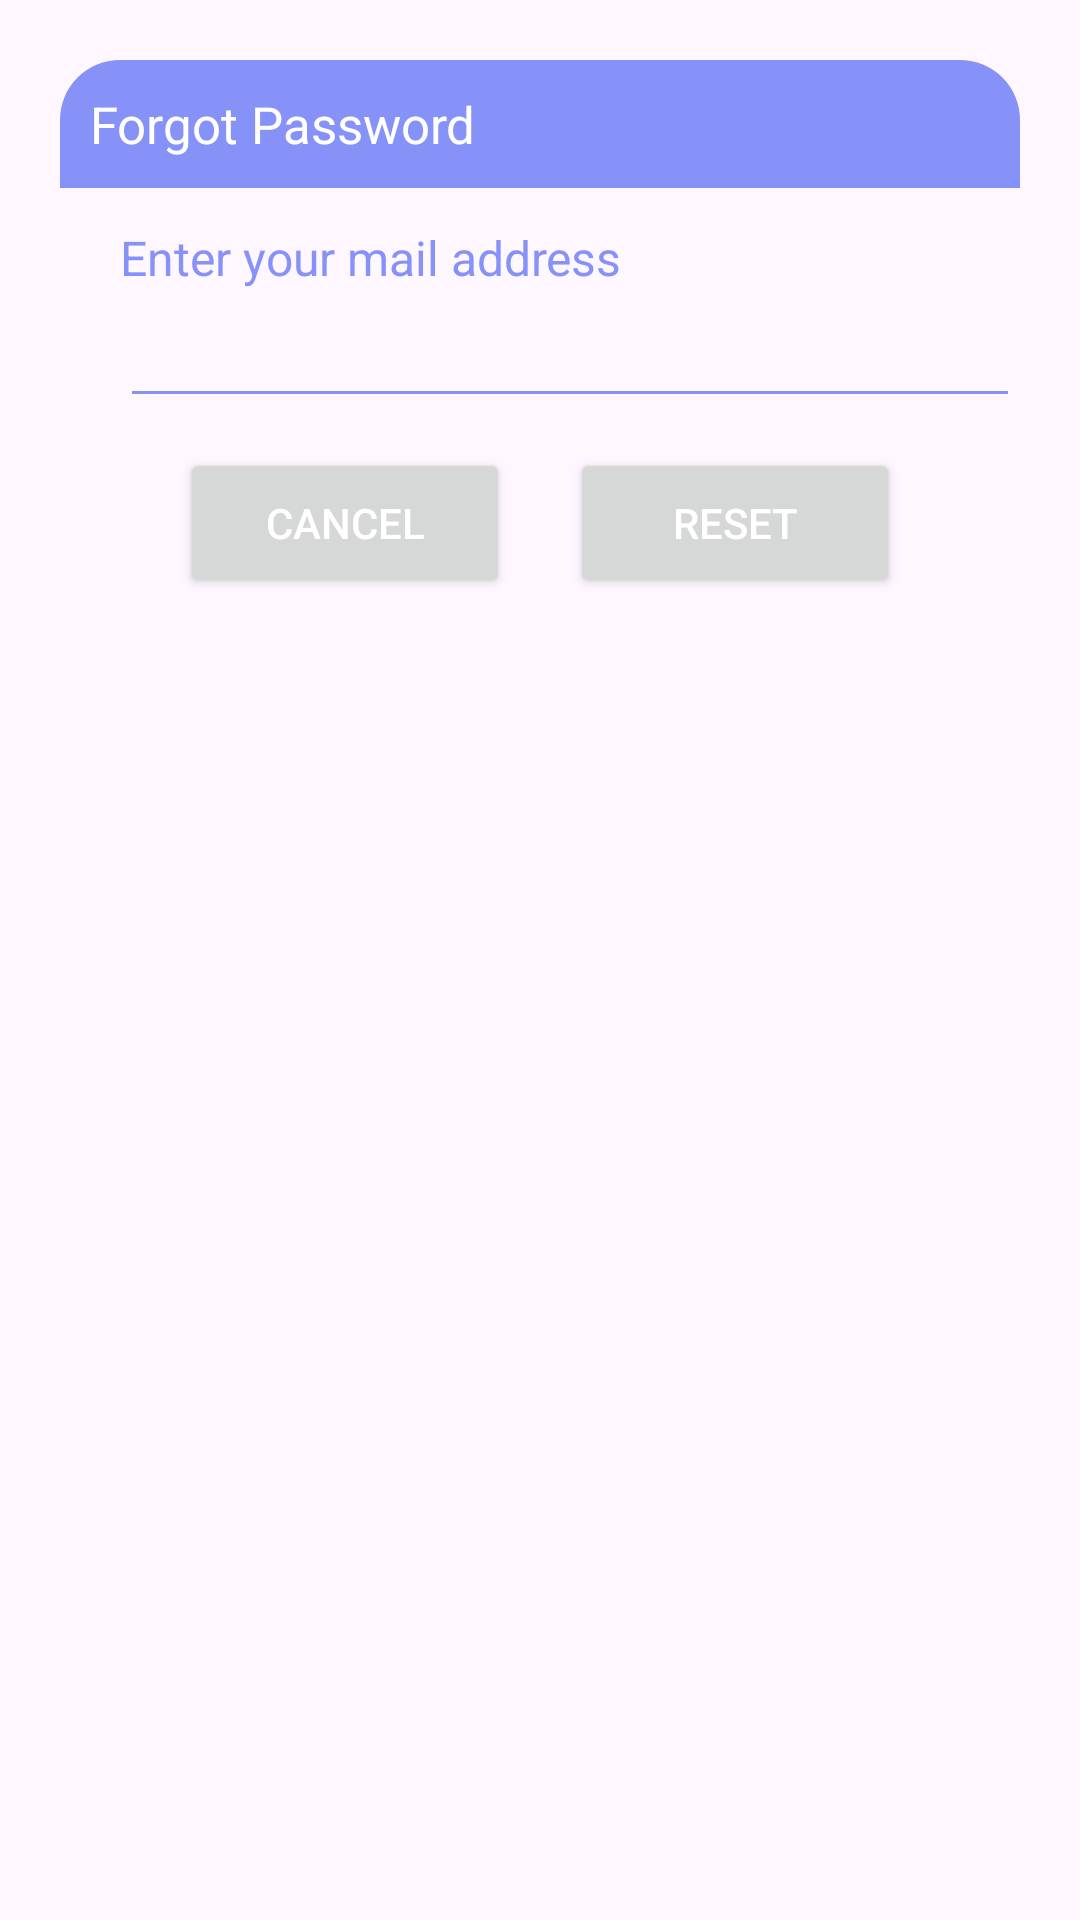

The Android layout XML behind this screen, and the referenced resources:
<!-- AndroidManifest.xml: application theme Theme.LoginSingUpAuth -->
<!-- res/layout/dialog_forgot.xml -->
<?xml version="1.0" encoding="utf-8"?>
<androidx.constraintlayout.widget.ConstraintLayout xmlns:android="http://schemas.android.com/apk/res/android"
    android:layout_width="match_parent"
    android:layout_height="match_parent"
    xmlns:app="http://schemas.android.com/apk/res-auto"
    android:id="@+id/dialogForgot"
    android:layout_margin="20dp"
    android:padding="20dp">

    <androidx.constraintlayout.widget.ConstraintLayout
        android:layout_width="match_parent"
        android:layout_height="wrap_content"
        android:id="@+id/dialogBox"
        app:layout_constraintTop_toTopOf="parent"
        android:background="@drawable/lavender_border">

        <TextView
            android:layout_width="match_parent"
            android:layout_height="wrap_content"
            android:id="@+id/textviewForgotTitle"
            android:background="@drawable/lavender_fill"
            android:padding="10dp"
            android:text="Forgot Password"
            android:textColor="@color/white"
            android:textSize="17sp"
            android:drawableLeft="@drawable/baseline_lock_reset_24"
            android:drawablePadding="8dp"
            app:layout_constraintTop_toTopOf="parent"/>

        <TextView
            android:layout_width="match_parent"
            android:layout_height="wrap_content"
            android:id="@+id/textviewDesc"
            android:text="Enter your mail address"
            android:textSize="16sp"
            android:layout_marginStart="20dp"
            android:layout_marginEnd="20dp"
            android:textColor="@color/lavender"
            android:layout_marginTop="8dp"
            app:layout_constraintTop_toBottomOf="@+id/textviewForgotTitle"
            app:layout_constraintBottom_toTopOf="@+id/editBox"/>

        <EditText
            android:layout_width="300dp"
            android:layout_height="wrap_content"
            android:id="@+id/editBox"
            android:textColor="@color/lavender"
            android:textSize="16sp"
            android:layout_marginStart="20sp"
            android:backgroundTint="@color/lavender"
            android:layout_marginBottom="30dp"
            android:maxLines="1"
            app:layout_constraintStart_toStartOf="parent"
            app:layout_constraintBottom_toBottomOf="parent"
            app:layout_constraintTop_toBottomOf="@+id/textviewForgotTitle"/>

        <Button
            android:layout_width="0dp"
            android:layout_height="50dp"
            android:id="@+id/buttonCancel"
            android:layout_marginStart="40dp"
            android:layout_marginEnd="10dp"
            android:textColor="@color/white"
            android:textSize="14sp"
            android:text="Cancel"
            android:layout_marginBottom="8dp"
            app:cornerRadius = "20dp"
            android:layout_marginTop="10dp"
            app:layout_constraintTop_toBottomOf="@id/editBox"
            app:layout_constraintBottom_toBottomOf="@id/dialogBox"
            app:layout_constraintStart_toStartOf="parent"
            app:layout_constraintEnd_toStartOf="@id/buttonReset"/>
        <Button
            android:layout_width="0dp"
            android:layout_height="50dp"
            android:id="@+id/buttonReset"
            android:layout_marginStart="10dp"
            android:layout_marginEnd="40dp"
            android:textColor="@color/white"
            android:textSize="14sp"
            android:layout_marginBottom="8dp"
            android:layout_marginTop="10dp"
            android:text="Reset"
            app:cornerRadius = "20dp"
            app:layout_constraintBottom_toBottomOf="@id/dialogBox"
            app:layout_constraintEnd_toEndOf="parent"
            app:layout_constraintStart_toEndOf="@id/buttonCancel"/>








    </androidx.constraintlayout.widget.ConstraintLayout>

</androidx.constraintlayout.widget.ConstraintLayout>
<!-- resources referenced by this layout -->
<resources>
  <color name="lavender">#8692f7</color>
  <color name="white">#FFFFFFFF</color>
  <!-- drawable lavender_fill (drawable) -->
  <?xml version="1.0" encoding="utf-8"?>
  <shape xmlns:android="http://schemas.android.com/apk/res/android"
      android:shape="rectangle">
  
      <solid
          android:color="@color/lavender"/>
  
      <corners
          android:topRightRadius="20dp"
          android:topLeftRadius="20dp"/>
  
  </shape>
  <style name="Theme.LoginSingUpAuth" parent="Base.Theme.LoginSingUpAuth" />
  <style name="Base.Theme.LoginSingUpAuth" parent="Theme.Material3.DayNight.NoActionBar">
          
          
          <item name="colorPrimary">@color/lavender</item>
          <item name="colorPrimaryVariant">@color/lavender</item>
      </style>
</resources>
